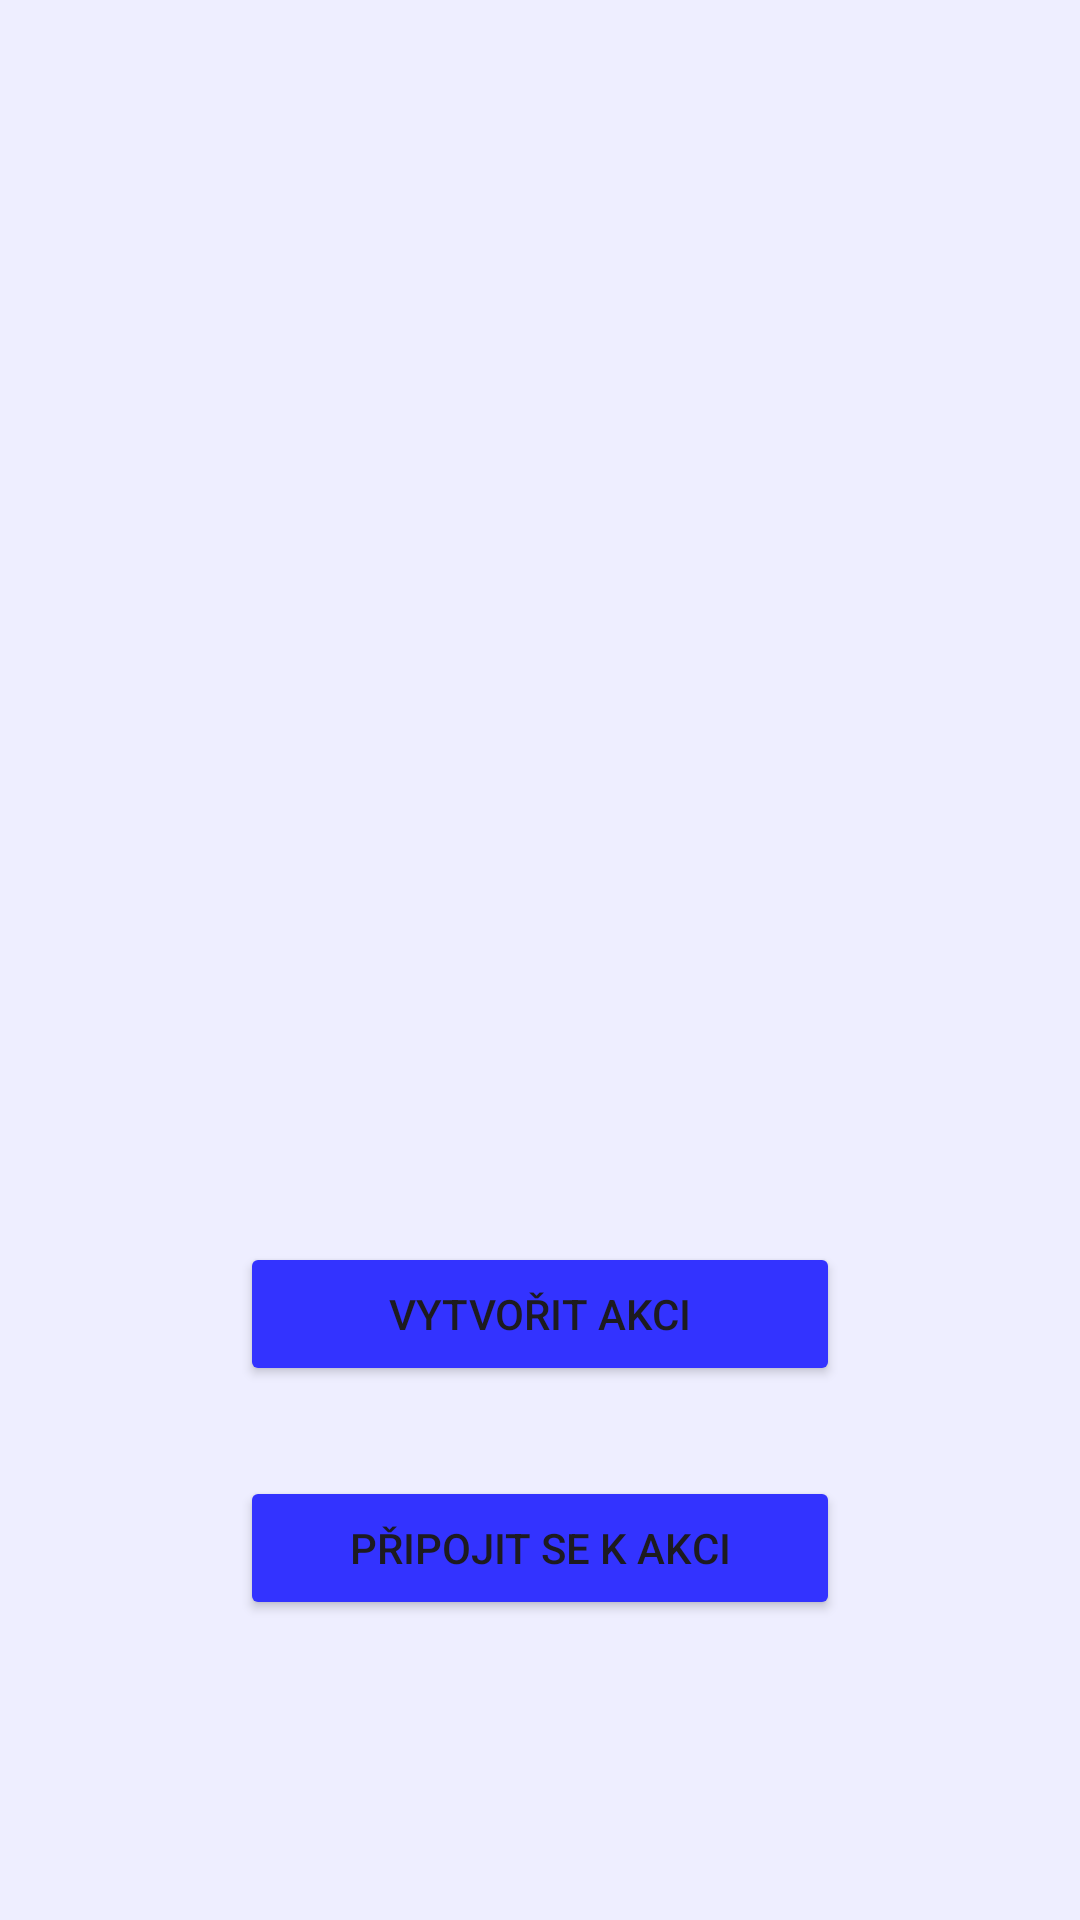

Reconstruct the res/layout file that produces this screen, plus the resources it refers to.
<!-- AndroidManifest.xml: application theme Theme.QRprojekt -->
<!-- res/layout/activity_main.xml -->
<?xml version="1.0" encoding="utf-8"?>
<androidx.constraintlayout.widget.ConstraintLayout xmlns:android="http://schemas.android.com/apk/res/android"
    xmlns:app="http://schemas.android.com/apk/res-auto"
    xmlns:tools="http://schemas.android.com/tools"
    android:id="@+id/main"
    android:layout_width="match_parent"
    android:layout_height="match_parent"
    android:background="@color/titan_white"
    tools:context=".MainActivity">

    <Button
        android:id="@+id/buttonCreateEvent"
        android:layout_width="wrap_content"
        android:layout_height="wrap_content"
        android:layout_marginBottom="30dp"
        android:width="200dp"
        android:backgroundTint="@color/neon_blue"
        android:onClick="createEvent"
        android:text="@string/btn_create_event"
        app:layout_constraintBottom_toTopOf="@+id/buttonJoinEvent"
        app:layout_constraintEnd_toEndOf="parent"
        app:layout_constraintStart_toStartOf="parent" />

    <Button
        android:id="@+id/buttonJoinEvent"
        android:layout_width="wrap_content"
        android:layout_height="wrap_content"
        android:layout_marginBottom="100dp"
        android:width="200dp"
        android:backgroundTint="@color/neon_blue"
        android:onClick="joinEvent"
        android:text="@string/btn_join_event"
        app:layout_constraintBottom_toBottomOf="parent"
        app:layout_constraintEnd_toEndOf="parent"
        app:layout_constraintStart_toStartOf="parent" />

    <androidx.recyclerview.widget.RecyclerView
        android:id="@+id/recyclerView"
        android:layout_width="324dp"
        android:layout_height="487dp"
        app:layout_constraintBottom_toTopOf="@+id/buttonCreateEvent"
        app:layout_constraintEnd_toEndOf="parent"
        app:layout_constraintStart_toStartOf="parent"
        app:layout_constraintTop_toTopOf="parent" />

</androidx.constraintlayout.widget.ConstraintLayout>
<!-- resources referenced by this layout -->
<resources>
  <color name="neon_blue">#3333FF</color>
  <color name="titan_white">#EEEEFF</color>
  <string name="btn_create_event">Vytvořit akci</string>
  <string name="btn_join_event">Připojit se k akci</string>
  <style name="Theme.QRprojekt" parent="Base.Theme.QRprojekt" />
  <style name="Base.Theme.QRprojekt" parent="Theme.Material3.DayNight.NoActionBar">
          
          
          <item name="android:windowLightStatusBar">true</item>
          <item name="colorPrimary">#FBFCFB</item>
      </style>
</resources>
